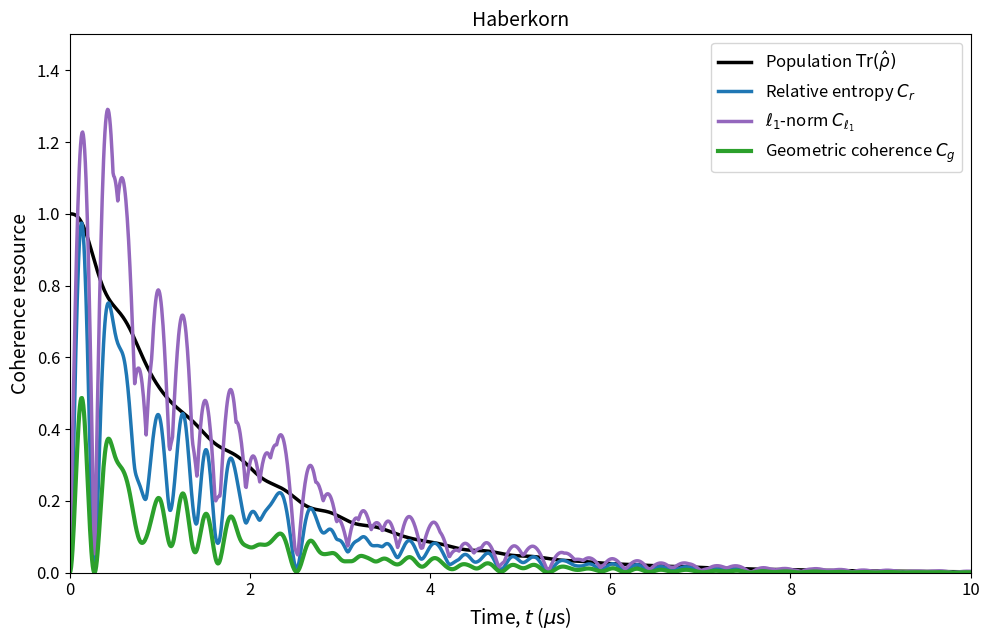
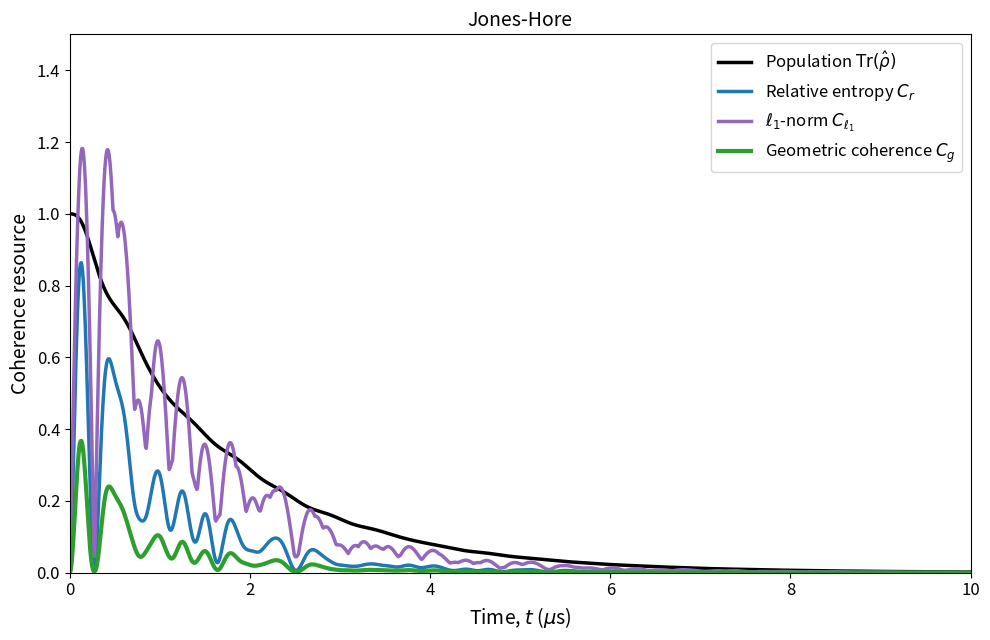
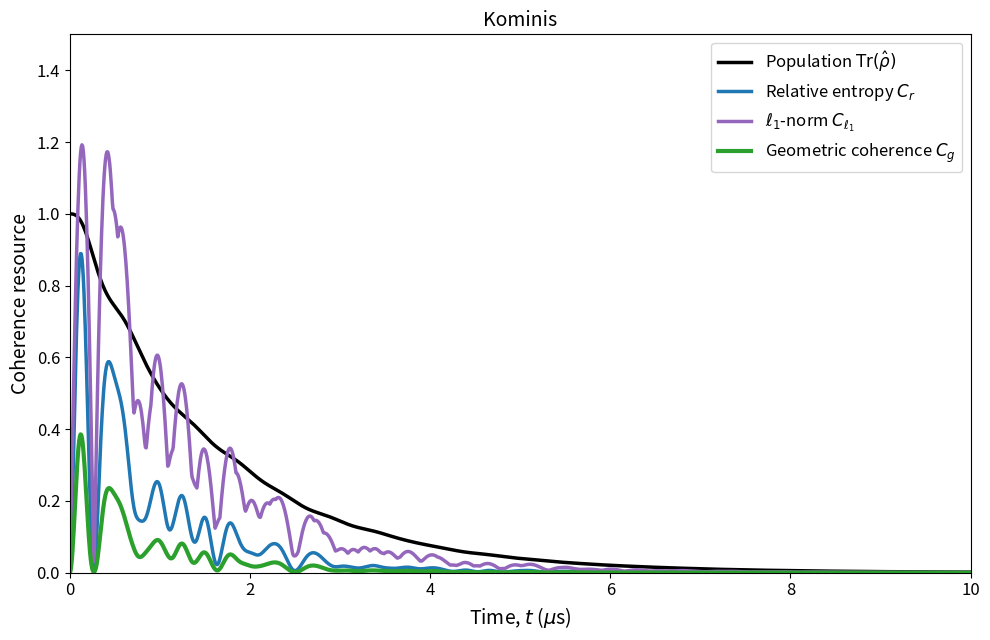

Write the Python code that produced these figures, in order.
"""
Quantum Coherence as a Resource in Radical-Pair Dynamics
=========================================================
This script computes three measures of singlet-triplet (S-T) coherence as
a function of time for a radical pair evolving under three different master
equations, at a fixed field inclination theta.

The three formalisms compared are:

  * Haberkorn.
  * Jones & Hore.
  * Kominis.

For each formalism, one figure is produced showing four time traces:

  * Tr{rho}  -- radical-pair survival probability (population).

  * C_r      -- relative entropy of coherence:
                  C_r = S(rho_block) - S(rho),
                where rho_block = Q_S rho Q_S + Q_T rho Q_T is the
                S-T block-diagonal (incoherent) reference state and S is
                the von Neumann entropy. C_r is the minimal entropy cost
                of creating the coherence in rho from an incoherent state.

  * C_l1     -- l1-norm of coherence:
                  C_l1 = sum_{i!=j} |rho_ij|
                evaluated in the S-T reference basis {|S,nuc>, |T+,nuc>, ...}.
                This is the sum of all off-diagonal absolute values and is
                an easily computable lower bound on distillable coherence.

  * C_g      -- geometric coherence:
                  C_g = 1 - F^2(rho, rho_block),
                where F^2 is the squared Bures fidelity. C_g measures how
                far rho is from the nearest incoherent state in Bures geometry.

All three measures are evaluated on the normalised state rho/Tr{rho} (the
conditional state of a surviving pair) and then multiplied by Tr{rho} to
give an extensive quantity that tracks both the coherence per pair and the
number of surviving pairs simultaneously.

System
------
Two unpaired electrons (donor D, acceptor A) coupled to one nuclear spin
(I = 1/2), giving an 8-dimensional Hilbert space. Parameters follow
Guo et al. (2017), Sci. Rep. 7:5826: B0 = 46 uT, A_z = 6*gamma*B0,
kS = 1e4 s^-1, kT = 1e6 s^-1, theta = pi/4.

Usage
-----
    python coherence_measures.py

Output: coherence_measures_haberkorn.png / .csv
        coherence_measures_joneshore.png / .csv
        coherence_measures_kominis.png  / .csv

Requirements: numpy, scipy, matplotlib, pandas, tqdm
"""

import numpy as np
import scipy.linalg as la
from scipy.integrate import solve_ivp
import matplotlib.pyplot as plt
import pandas as pd
from tqdm import tqdm


# =============================================================================
# 1. PHYSICAL PARAMETERS
# =============================================================================

GAMMA = 8.8e4    # Electron gyromagnetic ratio  [rad s^-1 uT^-1]
B0    = 46.0     # Geomagnetic field strength    [uT]
A_z   = 6 * GAMMA * B0    # Axial hyperfine coupling [rad s^-1]

kS = 1e4    # Singlet recombination rate  [s^-1]
kT = 1e6    # Triplet recombination rate  [s^-1]

THETA = np.pi / 4    # Fixed field inclination angle [rad]

# 15 us covers ~15 singlet lifetimes (1/kS = 100 us), enough for full decay.
# 2000 steps resolve the fast triplet transient (1/kT = 1 us) adequately.
T_MAX  = 15.0e-6    # [s]
N_STEPS = 2000
t_eval  = np.linspace(0, T_MAX, N_STEPS)


# =============================================================================
# 2. SPIN OPERATORS  (8x8 Hilbert space)
# =============================================================================

sx = np.array([[0,  1 ], [1,  0 ]], dtype=complex)
sy = np.array([[0, -1j], [1j, 0 ]], dtype=complex)
sz = np.array([[1,  0 ], [0, -1 ]], dtype=complex)
I2 = np.eye(2, dtype=complex)


def kron3(A, B, C):
    "Kronecker product of three 2x2 matrices into the 8x8 space."
    return np.kron(A, np.kron(B, C))


sDx = 0.5 * kron3(sx, I2, I2);  sDy = 0.5 * kron3(sy, I2, I2);  sDz = 0.5 * kron3(sz, I2, I2)
sAx = 0.5 * kron3(I2, sx, I2);  sAy = 0.5 * kron3(I2, sy, I2);  sAz = 0.5 * kron3(I2, sz, I2)
Iz  = 0.5 * kron3(I2, I2, sz)

# Singlet and triplet projectors
sD_dot_sA = sDx @ sAx + sDy @ sAy + sDz @ sAz
QS = 0.25 * np.eye(8, dtype=complex) - sD_dot_sA
QT = np.eye(8, dtype=complex) - QS

# Electron spin states (two-electron subspace)
_S  = np.array([0,  1/np.sqrt(2), -1/np.sqrt(2), 0], dtype=complex)
_Tp = np.array([1,  0,             0,             0], dtype=complex)
_T0 = np.array([0,  1/np.sqrt(2),  1/np.sqrt(2), 0], dtype=complex)
_Tm = np.array([0,  0,             0,             1], dtype=complex)

# Triplet sublevel projectors for the Kominis p_coh formula (8x8)
T_PROJECTORS = [
    np.kron(np.outer(_Tp, _Tp.conj()), I2),
    np.kron(np.outer(_T0, _T0.conj()), I2),
    np.kron(np.outer(_Tm, _Tm.conj()), I2),
]

# Reference basis for the l1-norm of coherence.
# The l1-norm is basis-dependent; we use the physical S-T basis extended
# with nuclear spin: {|S,up>, |S,dn>, |T+,up>, |T+,dn>, |T0,up>, |T0,dn>,
# |T-,up>, |T-,dn>}.  U_ST rotates from the computational basis to this
# ordered S-T basis, so rho in the S-T basis is U_ST_dag @ rho @ U_ST.
_nuc_up   = np.array([1, 0], dtype=complex)
_nuc_down = np.array([0, 1], dtype=complex)

U_ST = np.column_stack([
    np.kron(_S,  _nuc_up),   np.kron(_S,  _nuc_down),
    np.kron(_Tp, _nuc_up),   np.kron(_Tp, _nuc_down),
    np.kron(_T0, _nuc_up),   np.kron(_T0, _nuc_down),
    np.kron(_Tm, _nuc_up),   np.kron(_Tm, _nuc_down),
])
U_ST_dag = U_ST.conj().T


# =============================================================================
# 3. INITIAL STATE AND HAMILTONIAN
# =============================================================================

# Singlet electronic state, nuclear spin in completely mixed state
rho_0 = np.kron(np.outer(_S, _S.conj()), 0.5 * I2)

# Hamiltonian: isotropic Zeeman + axial hyperfine on acceptor electron
H = (  GAMMA * B0 * (np.sin(THETA) * (sDx + sAx) + np.cos(THETA) * (sDz + sAz))
      + A_z * (sAz @ Iz)  )


# =============================================================================
# 4. MASTER EQUATIONS
# =============================================================================

def _pcoh(rho):
    """
    Singlet-triplet coherence measure p_coh (Kritsotakis & Kominis 2014).
    Returns (p_coh, Tr{rho}).
    """
    tr = np.real(np.trace(rho))
    if tr < 1e-15:
        return 0.0, 0.0
    rho_ST = QS @ rho @ QT
    rho_TS = QT @ rho @ QS
    C = sum(np.sqrt(abs(np.trace(rho_ST @ P @ rho_TS))) for P in T_PROJECTORS)
    return float(np.clip((4.0 / 3.0) * C / tr, 0.0, 1.0)), tr


def L_haberkorn(t, y):
    """
    Haberkorn master equation:

      d rho/dt = -i[H, rho]
                 - (kS/2)(Q_S rho + rho Q_S)
                 - (kT/2)(Q_T rho + rho Q_T)
    """
    rho  = y.reshape((8, 8))
    drho = (  -1j * (H @ rho - rho @ H)
              - (kS / 2) * (QS @ rho + rho @ QS)
              - (kT / 2) * (QT @ rho + rho @ QT)  )
    return drho.flatten()


def L_jones_hore(t, y):
    """
    Jones-Hore master equation:

      d rho/dt = -i[H, rho]
                 - (kS/2)(Q_S rho + rho Q_S)
                 - (kT/2)(Q_T rho + rho Q_T)
                 - (kS+kT)/2 * (rho_ST + rho_TS)
    """
    rho    = y.reshape((8, 8))
    rho_ST = QS @ rho @ QT
    rho_TS = QT @ rho @ QS
    drho   = (  -1j * (H @ rho - rho @ H)
                - (kS / 2) * (QS @ rho + rho @ QS)
                - (kT / 2) * (QT @ rho + rho @ QT)
                - ((kS + kT) / 2) * (rho_ST + rho_TS)  )
    return drho.flatten()


def L_kominis(t, y):
    """
    Kominis master equation:

      d rho/dt = -i[H, rho]
                 - (kS+kT)/2 * (rho_ST + rho_TS)
                 - (1-p_coh)(kS rho_SS + kT rho_TT)
                 - (dr_S+dr_T)/Tr{rho} * (p_coh*rho_SS + p_coh*rho_TT
                                          + rho_ST + rho_TS)
    """
    rho          = y.reshape((8, 8))
    p_coh, tr    = _pcoh(rho)
    if tr < 1e-15:
        return np.zeros(64)
    rho_SS = QS @ rho @ QS
    rho_TT = QT @ rho @ QT
    rho_ST = QS @ rho @ QT
    rho_TS = QT @ rho @ QS
    rate_S = kS * np.real(np.trace(rho_SS))
    rate_T = kT * np.real(np.trace(rho_TT))
    drho   = (  -1j * (H @ rho - rho @ H)
                - ((kS + kT) / 2) * (rho_ST + rho_TS)
                - (1 - p_coh) * (kS * rho_SS + kT * rho_TT)
                - ((rate_S + rate_T) / tr)
                  * (p_coh * rho_SS + p_coh * rho_TT + rho_ST + rho_TS)  )
    return drho.flatten()


# =============================================================================
# 5. COHERENCE RESOURCE MEASURES
# =============================================================================

def _von_neumann_entropy(rho):
    "S(rho) = -Tr{rho log2 rho}, computed from eigenvalues."
    evals = np.linalg.eigvalsh(rho)
    evals = evals[evals > 1e-15]
    return float(-np.sum(evals * np.log2(evals))) if len(evals) > 0 else 0.0


def _fidelity_squared(rho, sigma):
    """
    Squared Bures fidelity: F^2(rho, sigma) = [Tr sqrt(sqrt(rho) sigma sqrt(rho))]^2.

    A small regulariser (1e-15 * I) is added before each matrix square root to
    prevent numerical issues when either state has near-zero eigenvalues.
    """
    sqrt_rho = la.sqrtm(rho  + 1e-15 * np.eye(8))
    inner    = sqrt_rho @ (sigma + 1e-15 * np.eye(8)) @ sqrt_rho + 1e-15 * np.eye(8)
    return float(np.real(np.trace(la.sqrtm(inner)))**2)


def coherence_measures(rho):
    """
    Compute all three coherence measures for the (unnormalised) density matrix
    rho at a single time step.

    The measures are evaluated on the normalised conditional state rho_n =
    rho / Tr{rho}, then multiplied by Tr{rho} so the returned values track
    both the per-pair coherence and the surviving population simultaneously.

    Parameters
    ----------
    rho : ndarray, shape (8, 8) -- possibly unnormalised density matrix

    Returns
    -------
    pop : float -- Tr{rho}, radical-pair survival probability
    Cr  : float -- relative entropy of coherence * pop
    Cl1 : float -- l1-norm of coherence * pop
    Cg  : float -- geometric coherence * pop
    """
    pop = np.real(np.trace(rho))
    if pop < 1e-15:
        return pop, 0.0, 0.0, 0.0

    rho_n     = rho / pop
    rho_block = QS @ rho_n @ QS + QT @ rho_n @ QT    # incoherent reference state

    # Relative entropy of coherence: C_r = S(rho_block) - S(rho_n)
    cr = max(0.0, _von_neumann_entropy(rho_block) - _von_neumann_entropy(rho_n))

    # l1-norm of coherence in the S-T reference basis
    rho_off    = QS @ rho_n @ QT + QT @ rho_n @ QS
    rho_off_ST = U_ST_dag @ rho_off @ U_ST
    cl1        = float(np.sum(np.abs(rho_off_ST)))

    # Geometric coherence: C_g = 1 - F^2(rho_n, rho_block)
    cg = max(0.0, 1.0 - _fidelity_squared(rho_n, rho_block))

    return pop, cr * pop, cl1 * pop, cg * pop


# =============================================================================
# 6. RUN AND COLLECT
# =============================================================================

METHODS = {
    "Haberkorn":  L_haberkorn,
    "Jones-Hore": L_jones_hore,
    "Kominis":    L_kominis,
}

IVP_OPTS = dict(method='BDF', rtol=1e-8, atol=1e-10, max_step=1e-8)

all_results = {}

for name, rhs in METHODS.items():
    print(f"\nSolving {name} master equation.")
    sol = solve_ivp(rhs, [0, T_MAX], rho_0.flatten(), t_eval=t_eval, **IVP_OPTS)

    pop_arr, Cr_arr, Cl1_arr, Cg_arr = [], [], [], []

    for i in tqdm(range(len(sol.t)), desc=f"  {name} coherence", ncols=80):
        rho_t = sol.y[:, i].reshape(8, 8)
        pop, cr, cl1, cg = coherence_measures(rho_t)
        pop_arr.append(pop);  Cr_arr.append(cr)
        Cl1_arr.append(cl1);  Cg_arr.append(cg)

    all_results[name] = {
        "pop": np.array(pop_arr),
        "Cr":  np.array(Cr_arr),
        "Cl1": np.array(Cl1_arr),
        "Cg":  np.array(Cg_arr),
    }


# =============================================================================
# 7. PLOT AND SAVE
# =============================================================================

t_us = t_eval * 1e6    # convert to microseconds for the x-axis

FILE_STEMS = {
    "Haberkorn":  "coherence_measures_haberkorn",
    "Jones-Hore": "coherence_measures_joneshore",
    "Kominis":    "coherence_measures_kominis",
}

for name, res in all_results.items():
    stem = FILE_STEMS[name]

    fig, ax = plt.subplots(figsize=(10, 6.5))

    ax.plot(t_us, res["pop"], color='black',     lw=2.5, label=r'Population $\mathrm{Tr}(\hat{\rho})$')
    ax.plot(t_us, res["Cr"],  color='tab:blue',  lw=2.5, label=r'Relative entropy $C_r$')
    ax.plot(t_us, res["Cl1"], color='tab:purple', lw=2.5, label=r'$\ell_1$-norm $C_{\ell_1}$')
    ax.plot(t_us, res["Cg"],  color='tab:green', lw=3.0, label=r'Geometric coherence $C_g$')

    ax.set_title(name, fontsize=14)
    ax.set_xlabel(r'Time, $t$ ($\mu$s)', fontsize=14)
    ax.set_ylabel('Coherence resource', fontsize=14)
    ax.set_xlim(0, 10)
    ax.set_ylim(0, 1.5)
    ax.tick_params(labelsize=12)
    ax.legend(fontsize=12)

    fig.tight_layout()
    fig.savefig(f"{stem}.png", dpi=300)
    plt.close(fig)

    pd.DataFrame({
        'time_us':    t_us,
        'Population': res["pop"],
        'C_r':        res["Cr"],
        'C_l1':       res["Cl1"],
        'C_g':        res["Cg"],
    }).to_csv(f"{stem}.csv", index=False)
